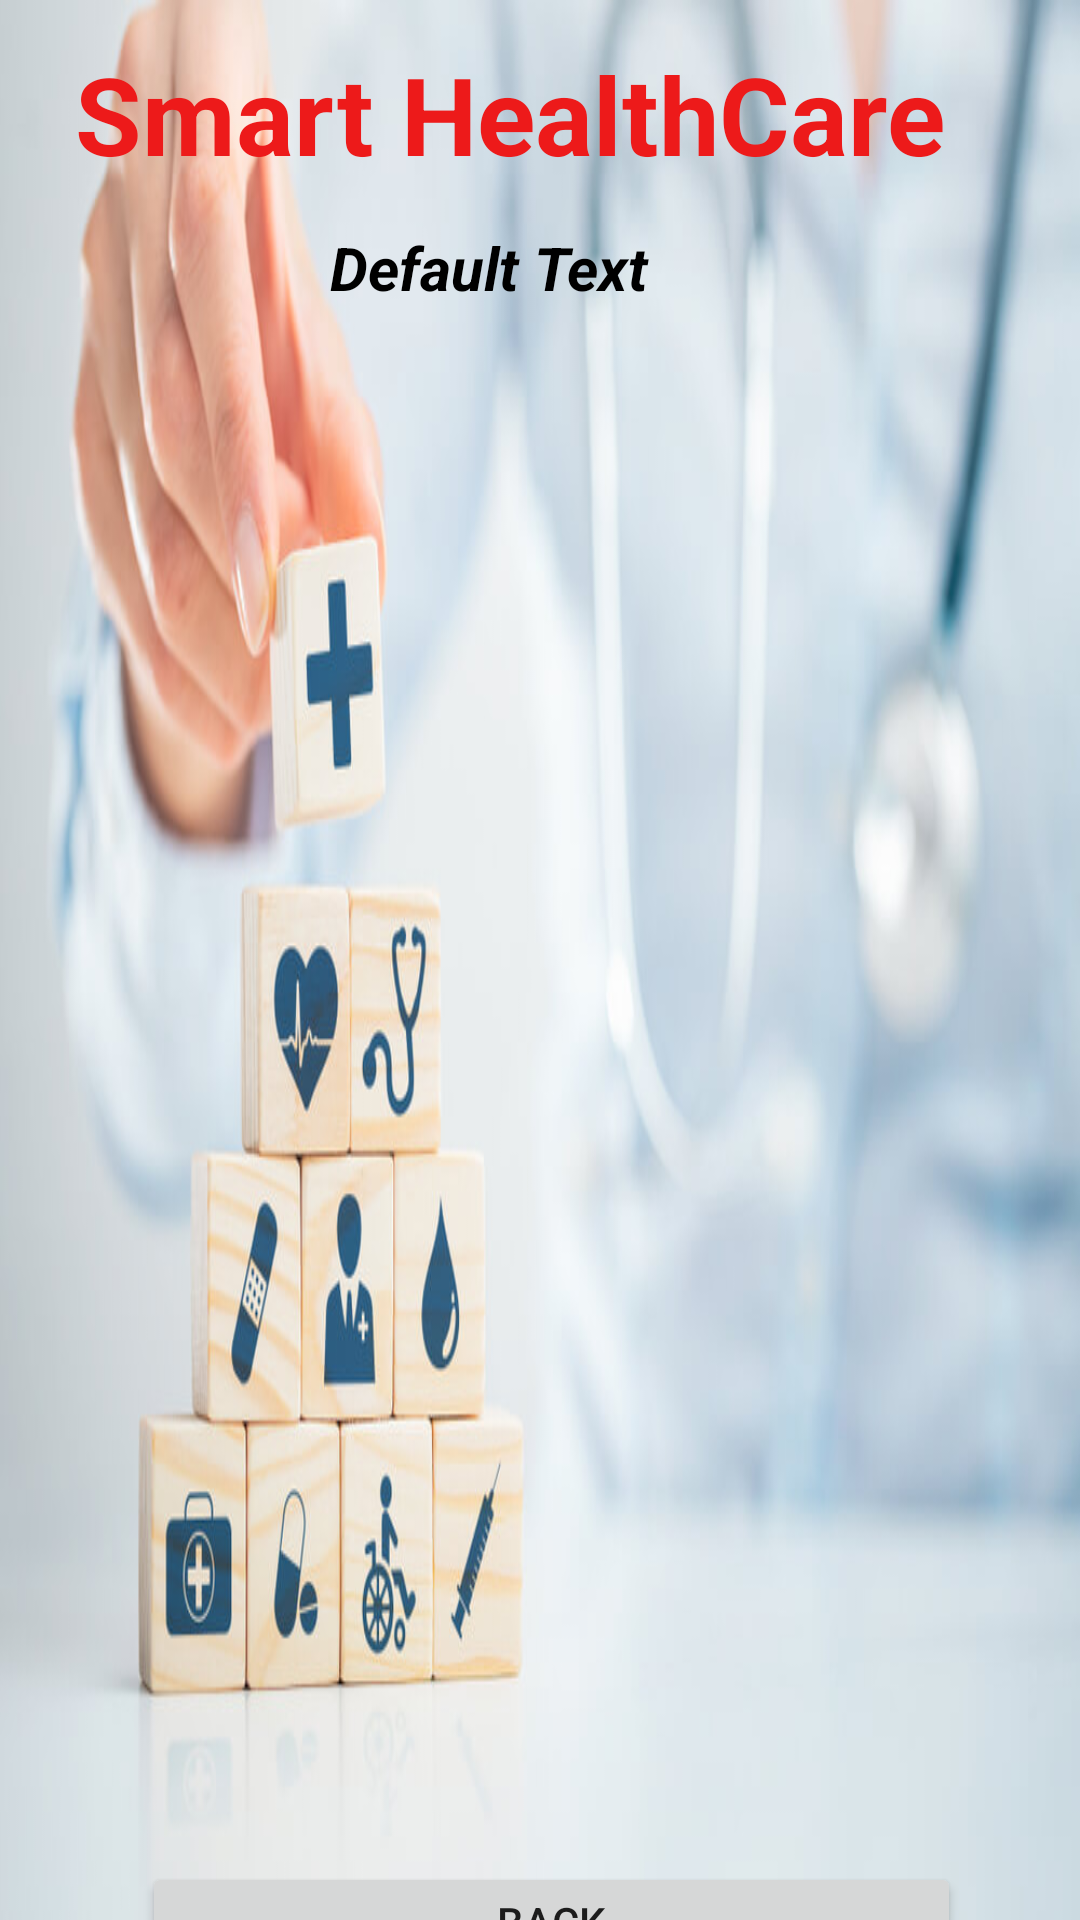

Layout XML and referenced resources for this Android screen:
<!-- AndroidManifest.xml: application theme Theme.SmartHealthCare -->
<!-- res/layout/activity_doctor_details.xml -->
<?xml version="1.0" encoding="utf-8"?>
<androidx.constraintlayout.widget.ConstraintLayout xmlns:android="http://schemas.android.com/apk/res/android"
    xmlns:app="http://schemas.android.com/apk/res-auto"
    xmlns:tools="http://schemas.android.com/tools"
    android:layout_width="match_parent"
    android:layout_height="match_parent"
    android:background="@drawable/img"
    tools:context=".DoctorDetailsActivity">

    <TextView
        android:id="@+id/textViewDoctorDetailTittle"
        android:layout_width="wrap_content"
        android:layout_height="wrap_content"
        android:text="Smart HealthCare"
        android:textColor="#ED1A1A"
        android:textSize="36sp"
        android:textStyle="bold"
        app:layout_constraintBottom_toBottomOf="parent"
        app:layout_constraintEnd_toEndOf="parent"
        app:layout_constraintHorizontal_bias="0.358"
        app:layout_constraintStart_toStartOf="parent"
        app:layout_constraintTop_toTopOf="parent"
        app:layout_constraintVertical_bias="0.023" />

    <TextView
        android:id="@+id/textViewDDTitle"
        android:layout_width="wrap_content"
        android:layout_height="wrap_content"
        android:text="Default Text"
        android:textColor="#000000"
        android:textSize="20sp"
        android:textStyle="bold|italic"
        app:layout_constraintBottom_toBottomOf="parent"
        app:layout_constraintEnd_toEndOf="parent"
        app:layout_constraintHorizontal_bias="0.434"
        app:layout_constraintStart_toStartOf="parent"
        app:layout_constraintTop_toBottomOf="@+id/textViewDoctorDetailTittle"
        app:layout_constraintVertical_bias="0.025" />

    <ListView
        android:id="@+id/listViewLT"
        android:layout_width="350dp"
        android:layout_height="500dp"
        android:layout_margin="10dp"
        android:layout_marginStart="16dp"
        android:layout_marginTop="16dp"
        android:layout_marginEnd="16dp"
        app:layout_constraintBottom_toBottomOf="parent"
        app:layout_constraintEnd_toEndOf="parent"
        app:layout_constraintStart_toStartOf="parent"
        app:layout_constraintTop_toBottomOf="@id/textViewDDTitle" />

    <Button
        android:id="@+id/buttonLTBack"
        android:layout_width="273dp"
        android:layout_height="40dp"
        android:text="Back"
        app:layout_constraintBottom_toBottomOf="parent"
        app:layout_constraintEnd_toEndOf="parent"
        app:layout_constraintHorizontal_bias="0.543"
        app:layout_constraintStart_toStartOf="parent"
        app:layout_constraintTop_toBottomOf="@+id/listViewLT"
        app:layout_constraintVertical_bias="0.04" />
</androidx.constraintlayout.widget.ConstraintLayout>
<!-- resources referenced by this layout -->
<resources>
  <!-- drawable img: png bitmap (drawable-v24, 501920 bytes) -->
  <style name="Theme.SmartHealthCare" parent="Theme.MaterialComponents.DayNight.NoActionBar">
          
          <item name="colorPrimary">@color/purple_500</item>
          <item name="colorPrimaryVariant">@color/purple_700</item>
          <item name="colorOnPrimary">@color/white</item>
          
          <item name="colorSecondary">@color/teal_200</item>
          <item name="colorSecondaryVariant">@color/teal_700</item>
          <item name="colorOnSecondary">@color/black</item>
          
          <item name="android:statusBarColor" tools:targetApi="l">?attr/colorPrimaryVariant</item>
          
      </style>
  <!-- not gathered from this repository: default colours our renderer supplied (Android Studio template values) -->
  <color name="purple_500">#FF6200EE</color>
  <color name="purple_700">#FF3700B3</color>
  <color name="teal_200">#FF03DAC5</color>
  <color name="teal_700">#FF018786</color>
  <color name="black">#FF000000</color>
  <color name="white">#FFFFFFFF</color>
</resources>
